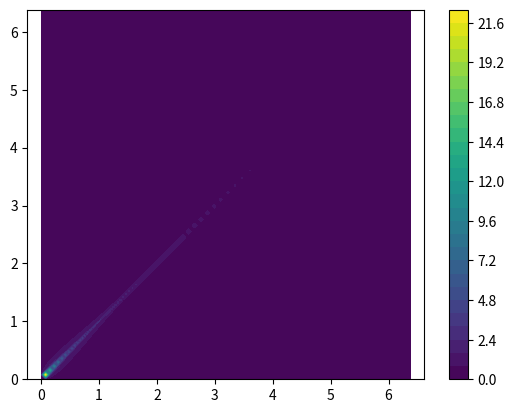
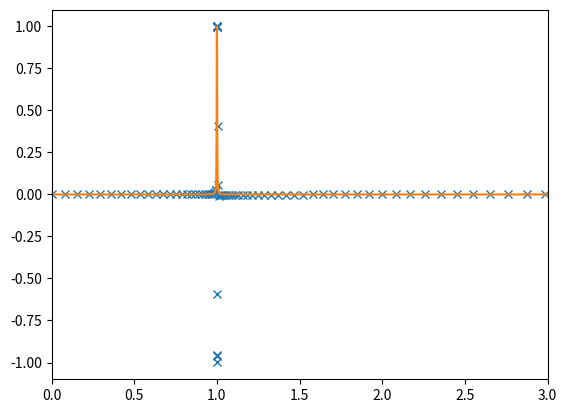
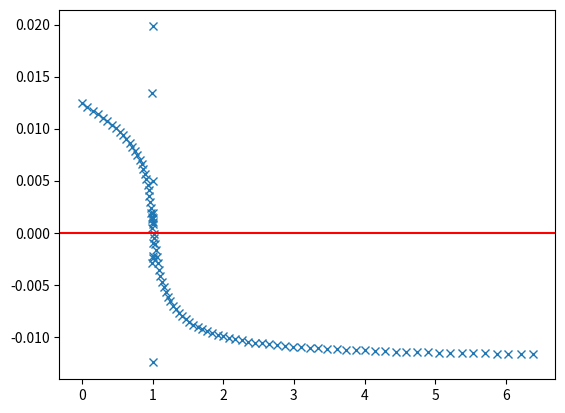
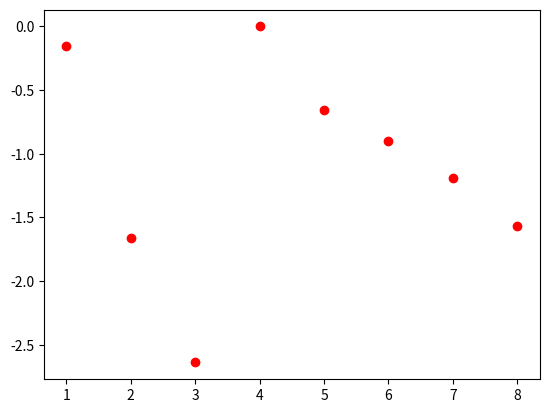

Recreate these plots in Python, in order.
import numpy as np
from matplotlib import pyplot as plt
from scipy import integrate as intg

def Coulomb(a, d):
	integrand = lambda t: np.cos(t)/np.sqrt(1-a*np.cos(t))*(
				1-np.exp(-d*np.sqrt(1-a*np.cos(t))))
	I, err = intg.quad(integrand, 0, 2*np.pi)
	return I



N = 100 #size in readial direction
m = 3
a = 0.7
p = np.linspace(1e-15,m,N)
p = (a*p - np.tanh(a*(p-1)) - np.tanh(a))/(a - np.tanh(a))
dp = np.diff(p)
dp = np.r_[dp, dp[N-2]]

print('index', p[33])

Lambda = 0
g = .135
Ec = .1

Lc = g**2/16
d = 3000

xi = (p -1)**2 + Lambda #the band

p1, p2 = np.meshgrid(p, p)

print('p1 size is', p1.shape)


colmb = np.zeros(p1.shape)
P = np.sqrt(p1**2 + p2**2)
alpha = 2*p1*p2/(P**2)

for i in range(len(p)):
	j = 0
	while j <= i:
		colmb[i, j] = Coulomb(alpha[i,j], d*P[i,j])/(2*np.pi*P[i,j])
		j = j + 1


colmb = colmb.T + colmb - np.diag(np.diag(colmb))


plt.figure(0)
plt.contourf(p1, p2, colmb,30)
plt.axis('equal')
plt.colorbar()


delta0 = Lc*np.ones(len(p))/100
delta = np.zeros(len(p))

j = 0
err = 1
while err > 1e-5 and j <2000:
	oldmean = np.mean(delta0)
	for i in range(len(p)):
		integ1 = p*delta0/np.sqrt(xi**2 + delta0**2)
		integ2 = (g - Ec*colmb[:, i])/(4*np.pi)
		delta[i] = sum(dp*integ1*integ2)

	newmean = np.mean(delta)
	err = np.abs(oldmean - newmean)/newmean
	
	j += 1
	delta0 = delta
		

	plt.figure(3)
	plt.plot([j], [np.log(err)] , 'ro')


plt.figure(1)
plt.plot(p, integ1, 'x', p, delta[33]/np.sqrt(xi**2 + delta[33]**2))
plt.xlim((0, 3))

plt.figure(2)
plt.plot(p,delta/Lc, 'x')
#plt.xlim((0.5, 2))
#plt.ylim((-.01,.1))
plt.axhline(y = 0, color = 'r')
	
plt.show()

